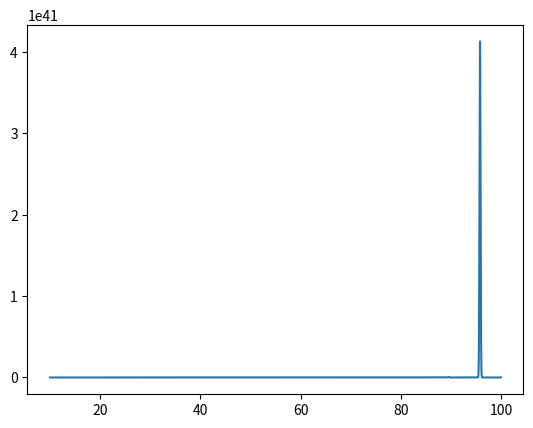

Here is the Python script that generated this plot:
import numpy as np
import matplotlib.pyplot as plt
x = np.linspace(10, 100, 100000)
y = np.exp(x*np.sin(x))
plt.plot(x, y)
plt.show()